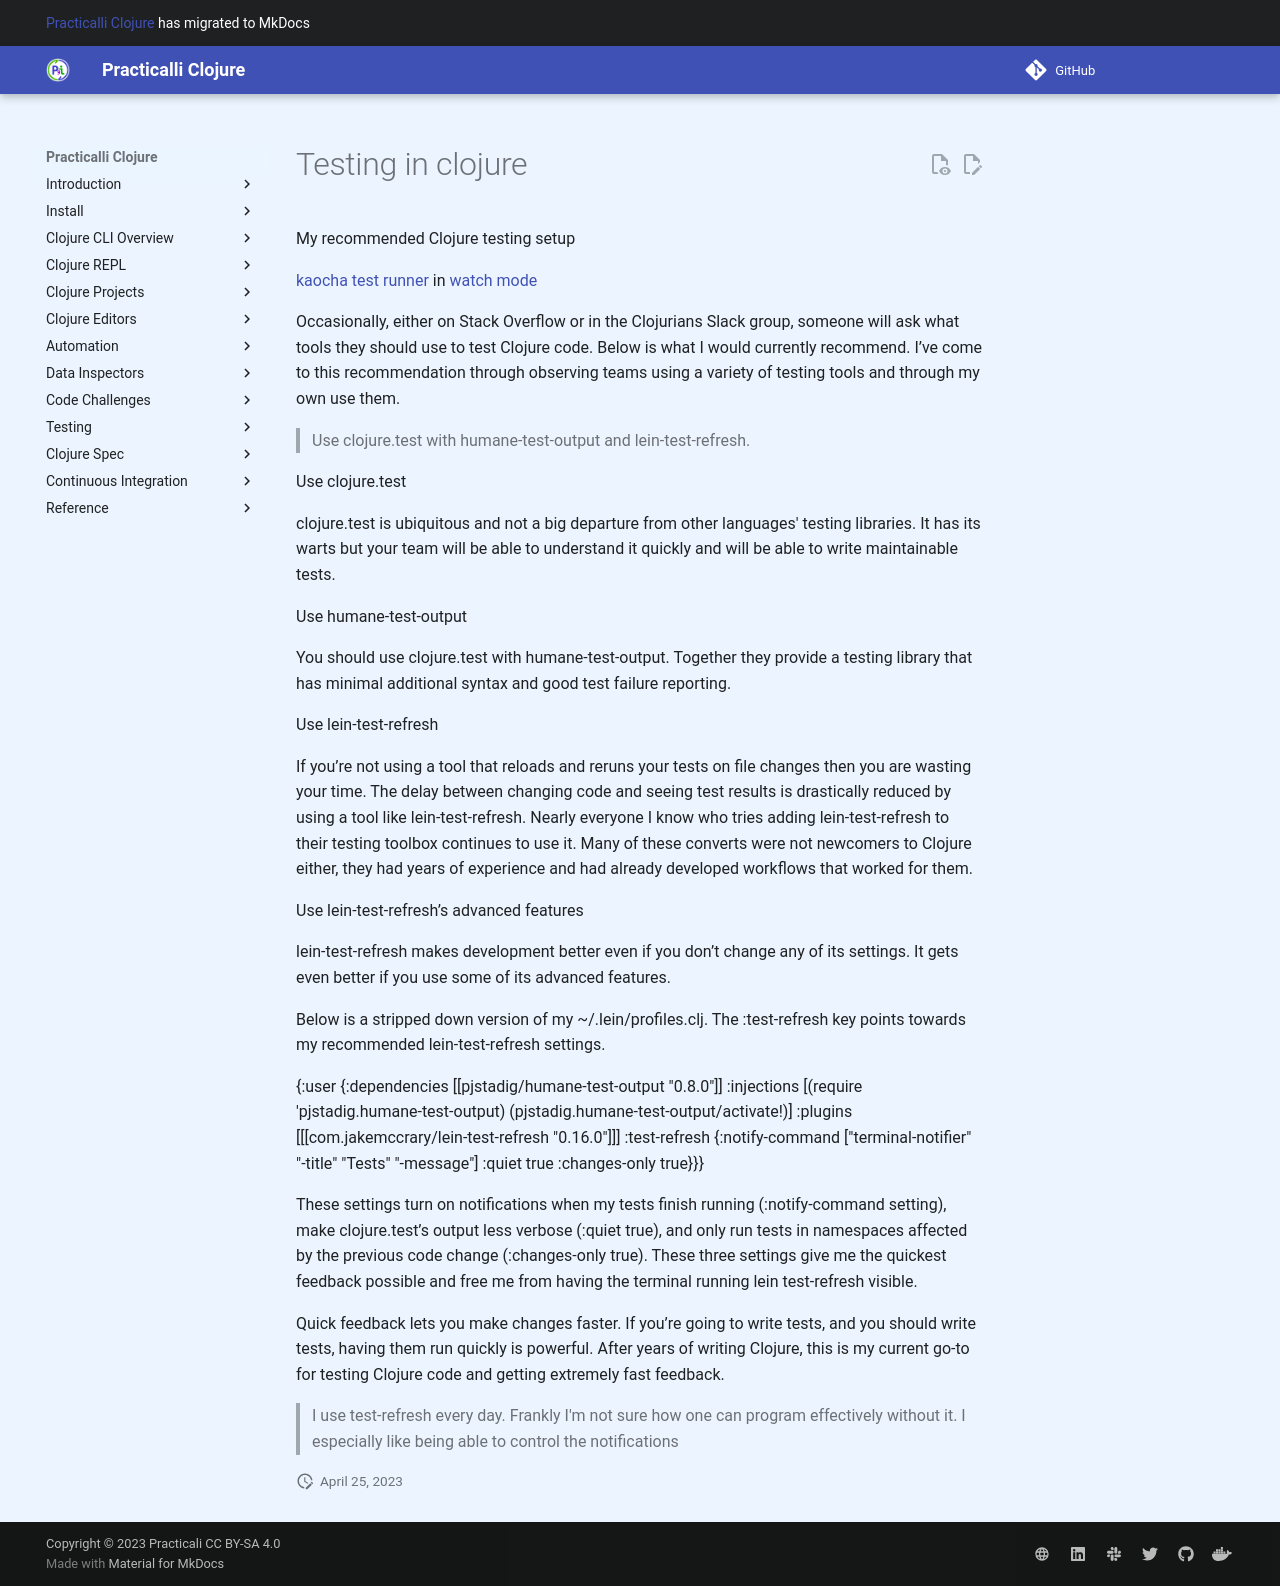

repository: practicalli/clojure · page: testing-in-clojure/index.html · generator: mkdocs

My recommended Clojure testing setup

[kaocha test runner](https://github.com/lambdaisland/kaocha) in [watch mode](https://cljdoc.org/d/lambdaisland/kaocha/1.0.629/doc/7-watch-mode)

Occasionally, either on Stack Overflow or in the Clojurians Slack group, someone will ask what tools they should use to test Clojure code. Below is what I would currently recommend. I’ve come to this recommendation through observing teams using a variety of testing tools and through my own use them.

> Use clojure.test with humane-test-output and lein-test-refresh.

Use clojure.test

clojure.test is ubiquitous and not a big departure from other languages' testing libraries. It has its warts but your team will be able to understand it quickly and will be able to write maintainable tests.

Use humane-test-output

You should use clojure.test with humane-test-output. Together they provide a testing library that has minimal additional syntax and good test failure reporting.

Use lein-test-refresh

If you’re not using a tool that reloads and reruns your tests on file changes then you are wasting your time. The delay between changing code and seeing test results is drastically reduced by using a tool like lein-test-refresh. Nearly everyone I know who tries adding lein-test-refresh to their testing toolbox continues to use it. Many of these converts were not newcomers to Clojure either, they had years of experience and had already developed workflows that worked for them.

Use lein-test-refresh’s advanced features

lein-test-refresh makes development better even if you don’t change any of its settings. It gets even better if you use some of its advanced features.

Below is a stripped down version of my ~/.lein/profiles.clj. The :test-refresh key points towards my recommended lein-test-refresh settings.

{:user {:dependencies [[pjstadig/humane-test-output "0.8.0"]]
        :injections [(require 'pjstadig.humane-test-output)
                     (pjstadig.humane-test-output/activate!)]
        :plugins [[[com.jakemccrary/lein-test-refresh "0.16.0"]]]
        :test-refresh {:notify-command ["terminal-notifier" "-title" "Tests" "-message"]
                       :quiet true
                       :changes-only true}}}

These settings turn on notifications when my tests finish running (:notify-command setting), make clojure.test’s output less verbose (:quiet true), and only run tests in namespaces affected by the previous code change (:changes-only true). These three settings give me the quickest feedback possible and free me from having the terminal running lein test-refresh visible.

Quick feedback lets you make changes faster. If you’re going to write tests, and you should write tests, having them run quickly is powerful. After years of writing Clojure, this is my current go-to for testing Clojure code and getting extremely fast feedback.



> I use test-refresh every day. Frankly I'm not sure how one can program effectively without it. I especially like being able to control the notifications
